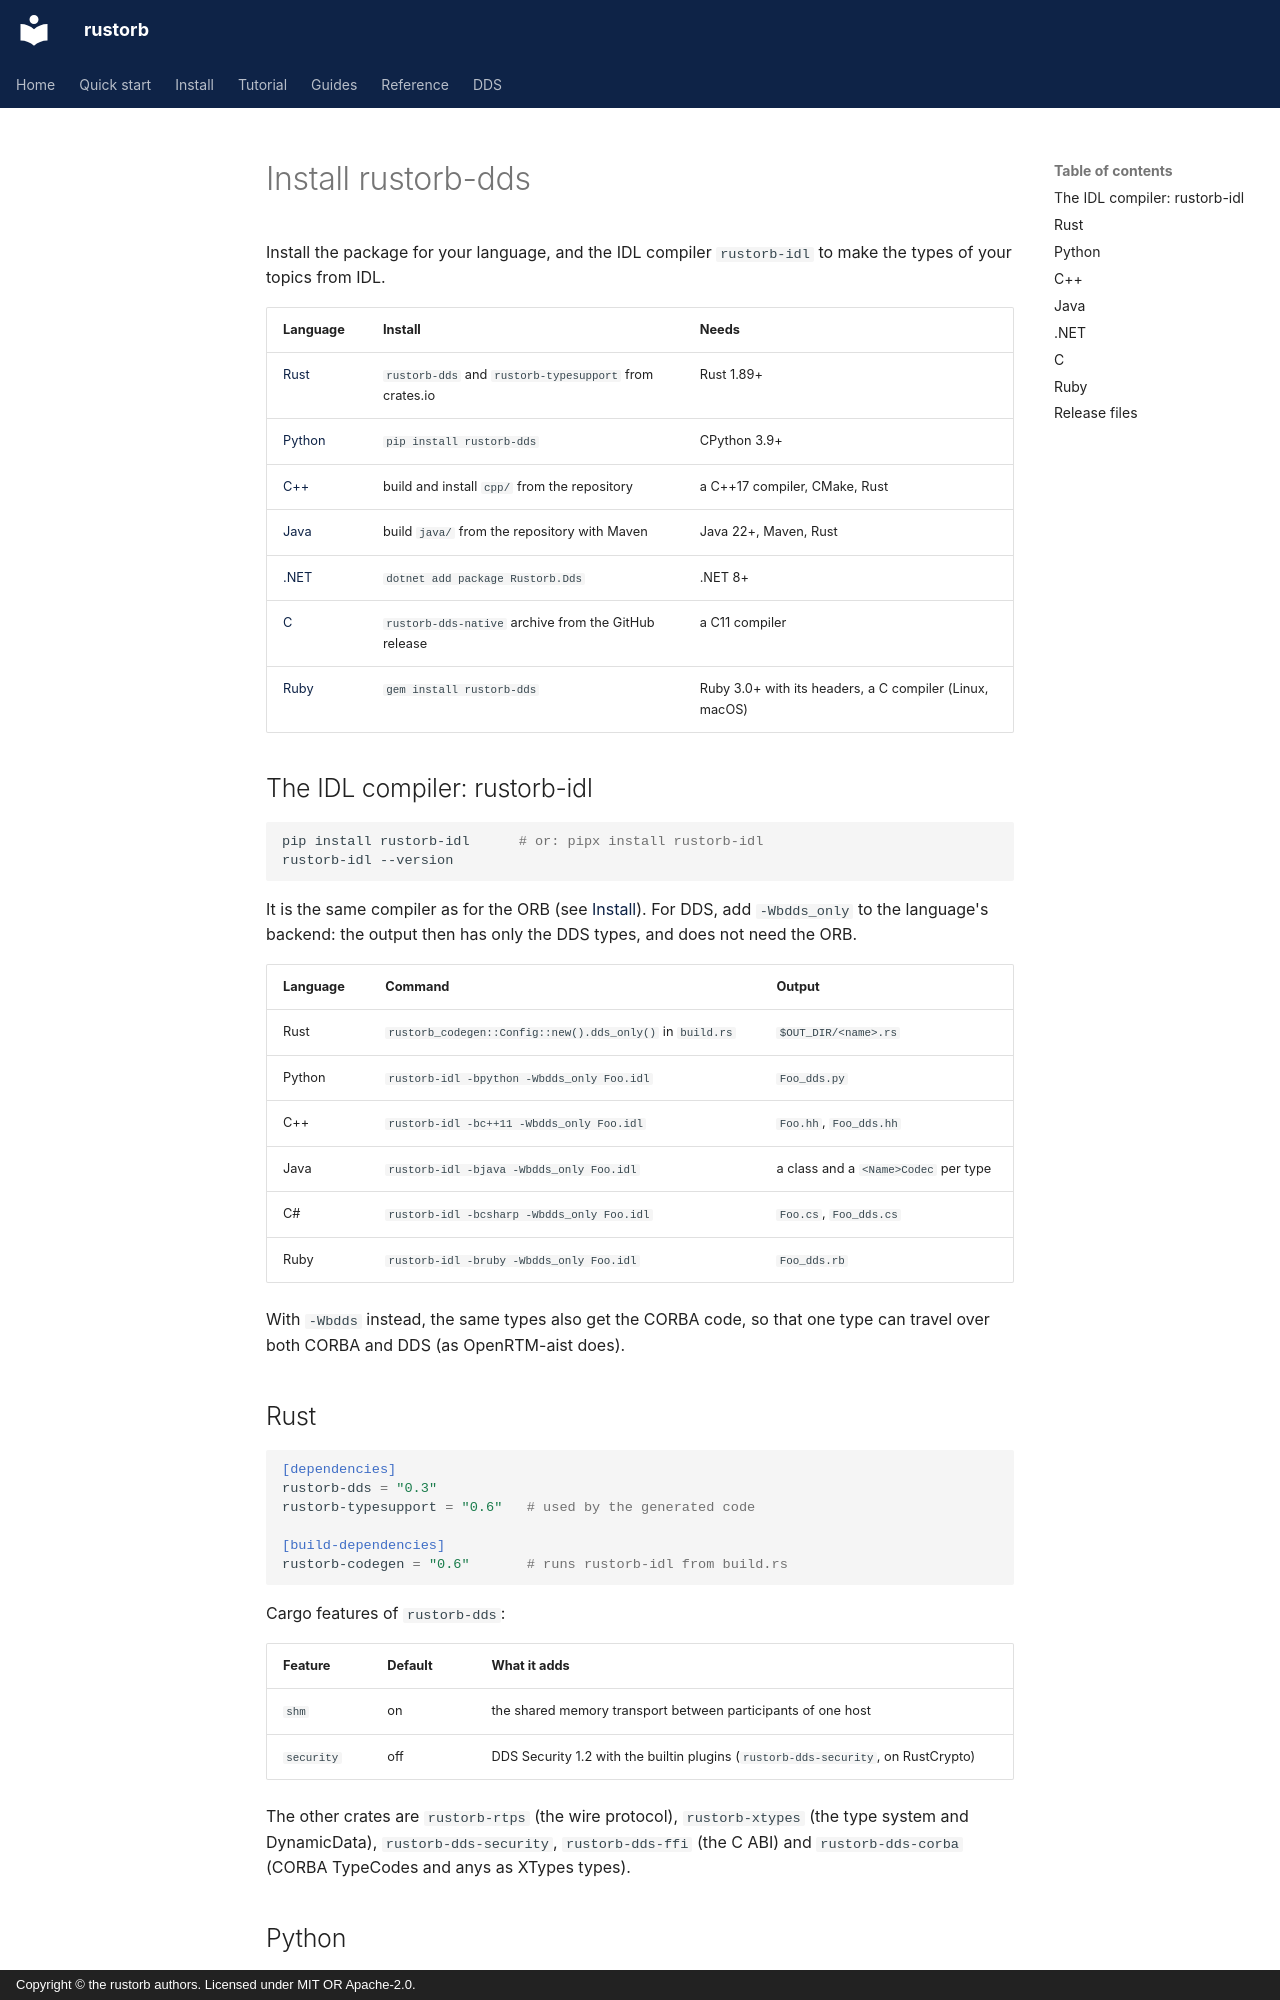

repository: rustorb/rustorb.github.io · page: en/dds/install/index.html · generator: mkdocs · copyright: Copyright © the rustorb authors. Licensed under MIT OR Apache-2.0.

# Install rustorb-dds

Install the package for your language, and the IDL compiler
`rustorb-idl` to make the types of your topics from IDL.

| Language | Install | Needs |
| --- | --- | --- |
| [Rust](#rust) | `rustorb-dds` and `rustorb-typesupport` from crates.io | Rust 1.89+ |
| [Python](#python) | `pip install rustorb-dds` | CPython 3.9+ |
| [C++](#c) | build and install `cpp/` from the repository | a C++17 compiler, CMake, Rust |
| [Java](#java) | build `java/` from the repository with Maven | Java 22+, Maven, Rust |
| [.NET](#net) | `dotnet add package Rustorb.Dds` | .NET 8+ |
| [C](#c_1) | `rustorb-dds-native` archive from the GitHub release | a C11 compiler |
| [Ruby](#ruby) | `gem install rustorb-dds` | Ruby 3.0+ with its headers, a C compiler (Linux, macOS) |

## The IDL compiler: rustorb-idl

```sh
pip install rustorb-idl      # or: pipx install rustorb-idl
rustorb-idl --version
```

It is the same compiler as for the ORB (see
[Install](../install/index.md#the-idl-compiler-rustorb-idl)). For DDS, add
`-Wbdds_only` to the language's backend: the output then has only the
DDS types, and does not need the ORB.

| Language | Command | Output |
| --- | --- | --- |
| Rust | `rustorb_codegen::Config::new().dds_only()` in `build.rs` | `$OUT_DIR/<name>.rs` |
| Python | `rustorb-idl -bpython -Wbdds_only Foo.idl` | `Foo_dds.py` |
| C++ | `rustorb-idl -bc++11 -Wbdds_only Foo.idl` | `Foo.hh`, `Foo_dds.hh` |
| Java | `rustorb-idl -bjava -Wbdds_only Foo.idl` | a class and a `<Name>Codec` per type |
| C# | `rustorb-idl -bcsharp -Wbdds_only Foo.idl` | `Foo.cs`, `Foo_dds.cs` |
| Ruby | `rustorb-idl -bruby -Wbdds_only Foo.idl` | `Foo_dds.rb` |

With `-Wbdds` instead, the same types also get the CORBA code, so that one
type can travel over both CORBA and DDS (as OpenRTM-aist does).

## Rust

```toml
[dependencies]
rustorb-dds = "0.3"
rustorb-typesupport = "0.6"   # used by the generated code

[build-dependencies]
rustorb-codegen = "0.6"       # runs rustorb-idl from build.rs
```

Cargo features of `rustorb-dds`:

| Feature | Default | What it adds |
| --- | --- | --- |
| `shm` | on | the shared memory transport between participants of one host |
| `security` | off | DDS Security 1.2 with the builtin plugins (`rustorb-dds-security`, on RustCrypto) |

The other crates are `rustorb-rtps` (the wire protocol), `rustorb-xtypes`
(the type system and DynamicData), `rustorb-dds-security`,
`rustorb-dds-ffi` (the C ABI) and `rustorb-dds-corba` (CORBA TypeCodes and
anys as XTypes types).

## Python

```sh
pip install rustorb-dds
python -c "import rustorb_dds; print(rustorb_dds.__version__)"
```

Wheels are built for Linux x86_64 and aarch64 (manylinux 2.28), macOS
x86_64 and arm64, and Windows x64; one abi3 wheel serves CPython 3.9 and
later. The module is `rustorb_dds`. Types can come from
`rustorb-idl -bpython -Wbdds_only`, or be declared in Python with
`@dds.struct` (see the
[package's README](https://github.com/rustorb/rustorb-dds/tree/main/python)).
